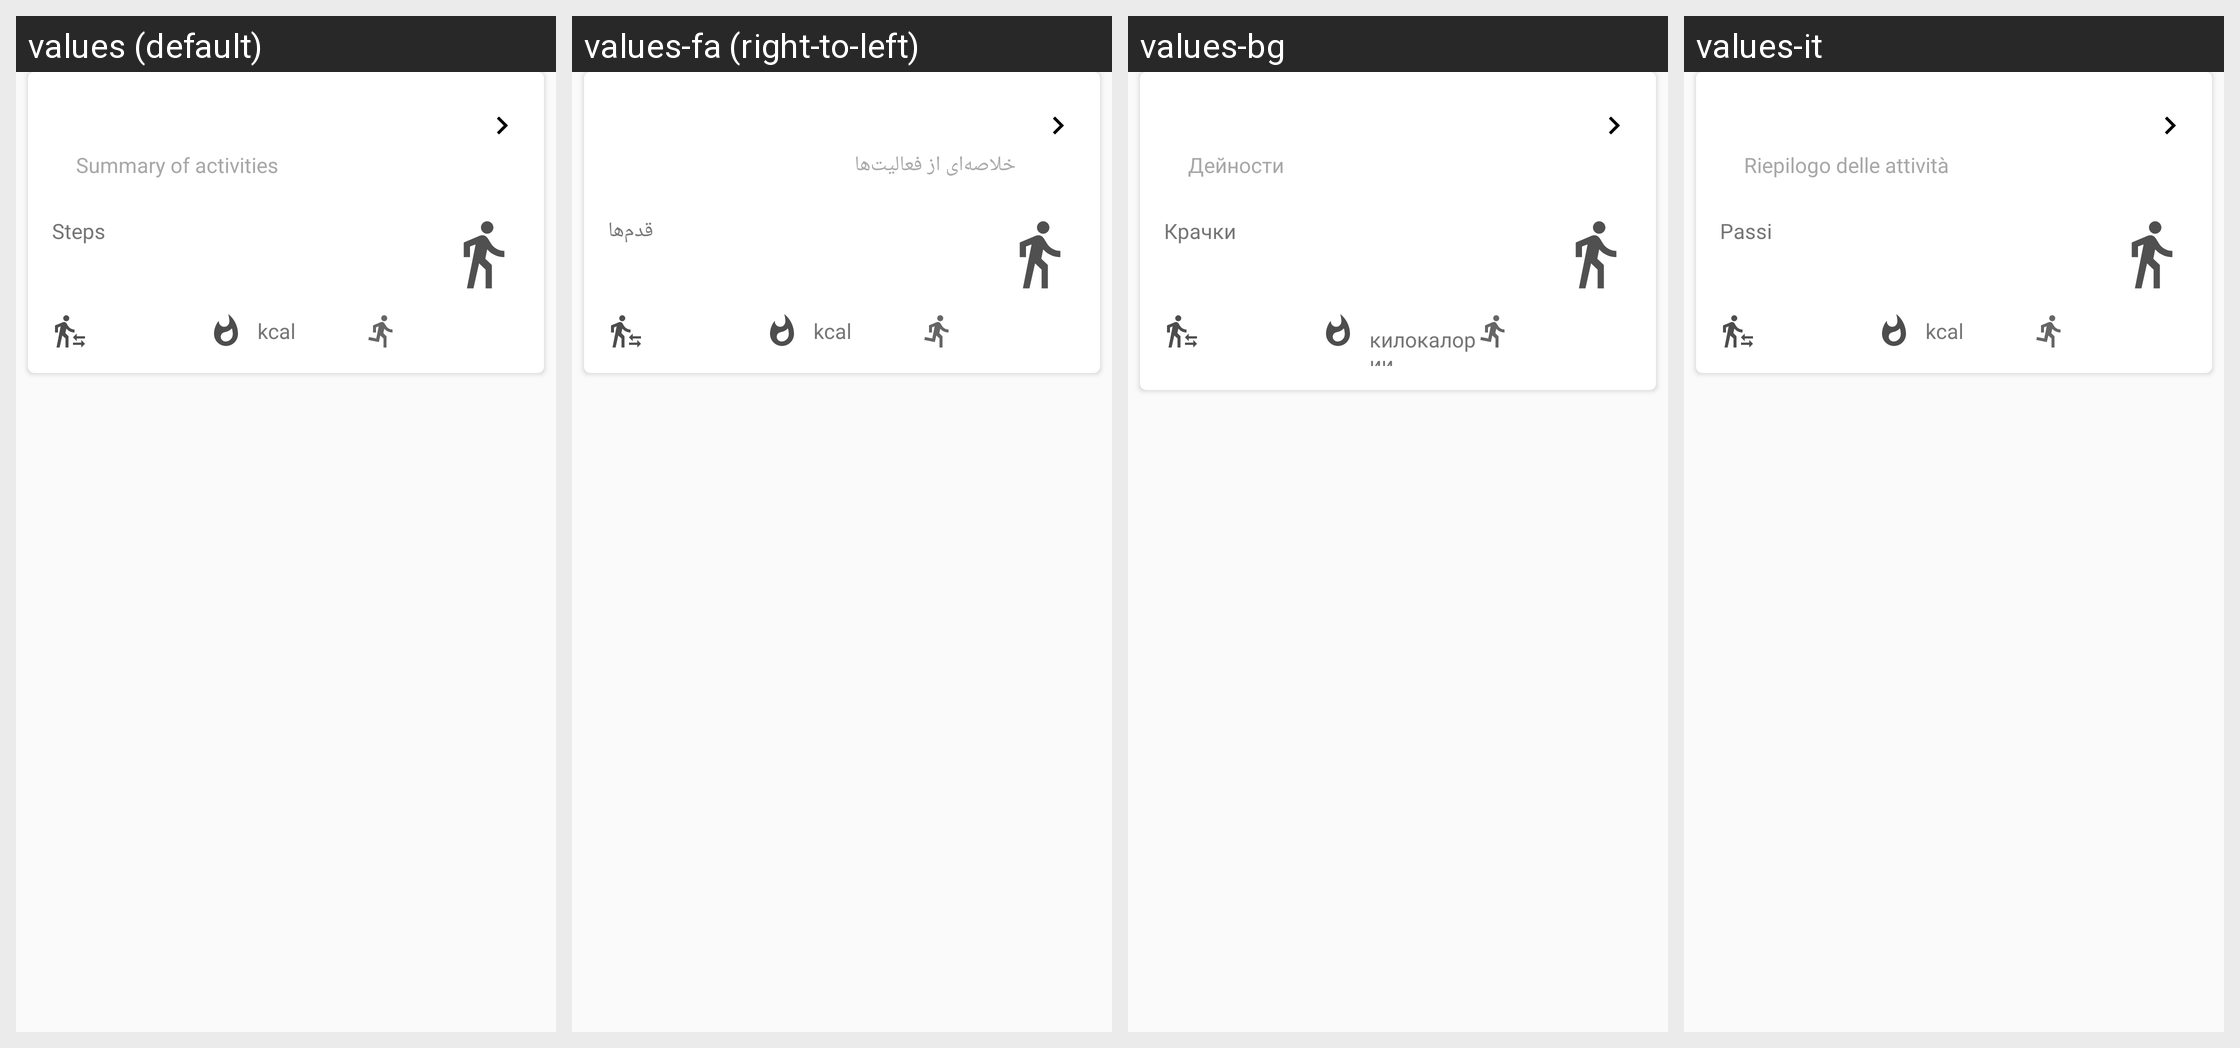

Locale-by-locale string values for the Android screen shown in this grid:
Android screen res/layout/card_activity_summary.xml rendered under 4 locales, left to right: values (default), values-fa (right-to-left), values-bg, values-it. Device: Nexus 5 (rendered at 1080×1920; each locale shown at half size, 540×960, under a caption strip naming it); theme AppTheme.
Other locales in the repository, not shown: values-cs, values-de, values-es, values-et, values-fr, values-ira, values-ja, values-pl, values-ru, values-sk, values-sv.
Strings drawn on this screen, with the default value and each locale's value (text and hints the layout hard-codes, and strings that could not be matched under every locale, appear in the picture but are not listed):

activity_summary_subtitle
  values: Summary of activities
  values-fa: خلاصه‌ای از فعالیت‌ها
  values-bg: Дейности
  values-it: Riepilogo delle attività

steps
  values: Steps
  values-fa: قدم‌ها
  values-bg: Крачки
  values-it: Passi

summary_card_kilocalories
  values: kcal
  values-fa: kcal
  values-bg: килокалории
  values-it: kcal
